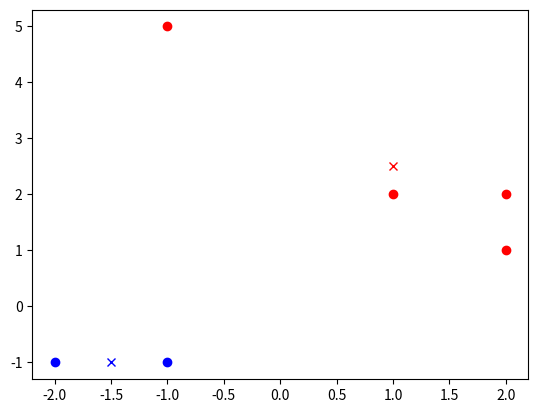

The script that saved this image:
import matplotlib.pyplot as plt
import numpy as np
import math
import copy as cp

data = [(1,2), (2, 2), (2, 1), (-1, 5), (-2, -1), (-1, -1)]
centers = [(1,2), (-1, 5)]

# calculates the distance between a point and a center
def calc_dist(point, center):
    return np.linalg.norm(np.array(point) - np.array(center))

# calculates a parallel array to the data points array
# representing the index of their closest center
def assign_centers(data, centers):
    assigned = list()

    for point in data:
        cent = 0
        min_dist = math.inf
        for cent_ind in range(len(centers)):
            cur_dist = calc_dist(point, centers[cent_ind])
            if cur_dist < min_dist:
                cent = cent_ind
                min_dist = cur_dist
    
        assigned.append(cent)

    return assigned
        
# calculate the total distance between all of the 
# #data points and their respective centers
def total_difs(data, centers, asgnmts):
    # sum go through assigned values and sum their differences
    cum_sum = 0

    for point_ind in range(len(data)):
        cum_sum += calc_dist(data[point_ind], centers[asgnmts[point_ind]])

    return cum_sum

# calculates the average position between a list of points
def calculate_sing_avg(points):
    point_sum = np.array([0] * len(points[0]))

    for point in points:
        point_sum += np.array(point)
    
    point_sum = point_sum / len(points)

    return list(point_sum)

def calculate_center_group(data, centers, asgnmts):
    cent_groups = [[] for _ in range(len(centers))]

    # make the group
    for point_ind in range(len(data)):
        cent_groups[asgnmts[point_ind]].append(data[point_ind])
    
    return cent_groups

# calculates the average position in between data assigned to specific centers
def calculate_new_cents(data, centers, asgnmts, cent_groups):
    # for each group, make a new center
    for group_ind in range(len(cent_groups)):
        cent_groups[group_ind] = calculate_sing_avg(cent_groups[group_ind])
    
    # return our new group
    return list(cent_groups)

# I am going to write this assuming k = 2 so I can make
# a nicer color scheme for the graph
def display_clusters(data, centers, cent_groups):
    # we need to separate clusters nicer
    groups_prep = list()
    for group in cent_groups:
        point_x = list()
        point_y = list()
        for point in group:
            point_x.append(point[0])
            point_y.append(point[1])
        groups_prep.append((point_x, point_y,))

    # we need to prepare the clusters of data
    centers_prep = list()
    for point in centers:
        center_x = [point[0]]
        center_y = [point[1]]
        centers_prep.append((center_x, center_y,))

    plt.plot(groups_prep[0][0], groups_prep[0][1], 'bo')
    plt.plot(centers_prep[0][0], centers_prep[0][1], 'bx')
    plt.plot(groups_prep[1][0], groups_prep[1][1], 'ro')
    plt.plot(centers_prep[1][0], centers_prep[1][1], 'rx')

    plt.show()


def train_points(data, orig_centers):
    dif_change = -1
    last_dif = -1

    cur_centers = cp.deepcopy(orig_centers)
    while dif_change != 0:
        # make an assignment
        assignments = assign_centers(data, cur_centers)
        print(assignments)

        # make the groups based on assignment
        cent_groups = calculate_center_group(data, cur_centers, assignments)

        # new centers
        new_cents = calculate_new_cents(data, cur_centers, assignments, cent_groups)

        # check differences
        cur_dif = total_difs(data, new_cents, assignments)

        # move forward in the calculation of differences
        dif_change = last_dif - cur_dif
        last_dif = cur_dif

        cur_centers = new_cents
    
    return cur_centers, last_dif

new_cents, difference = train_points(data, [[-.5, 2], [1, 3]])
assignments = assign_centers(data, new_cents)
groups = calculate_center_group(data, new_cents, assignments)
display_clusters(data, new_cents, groups)


# [redacted]